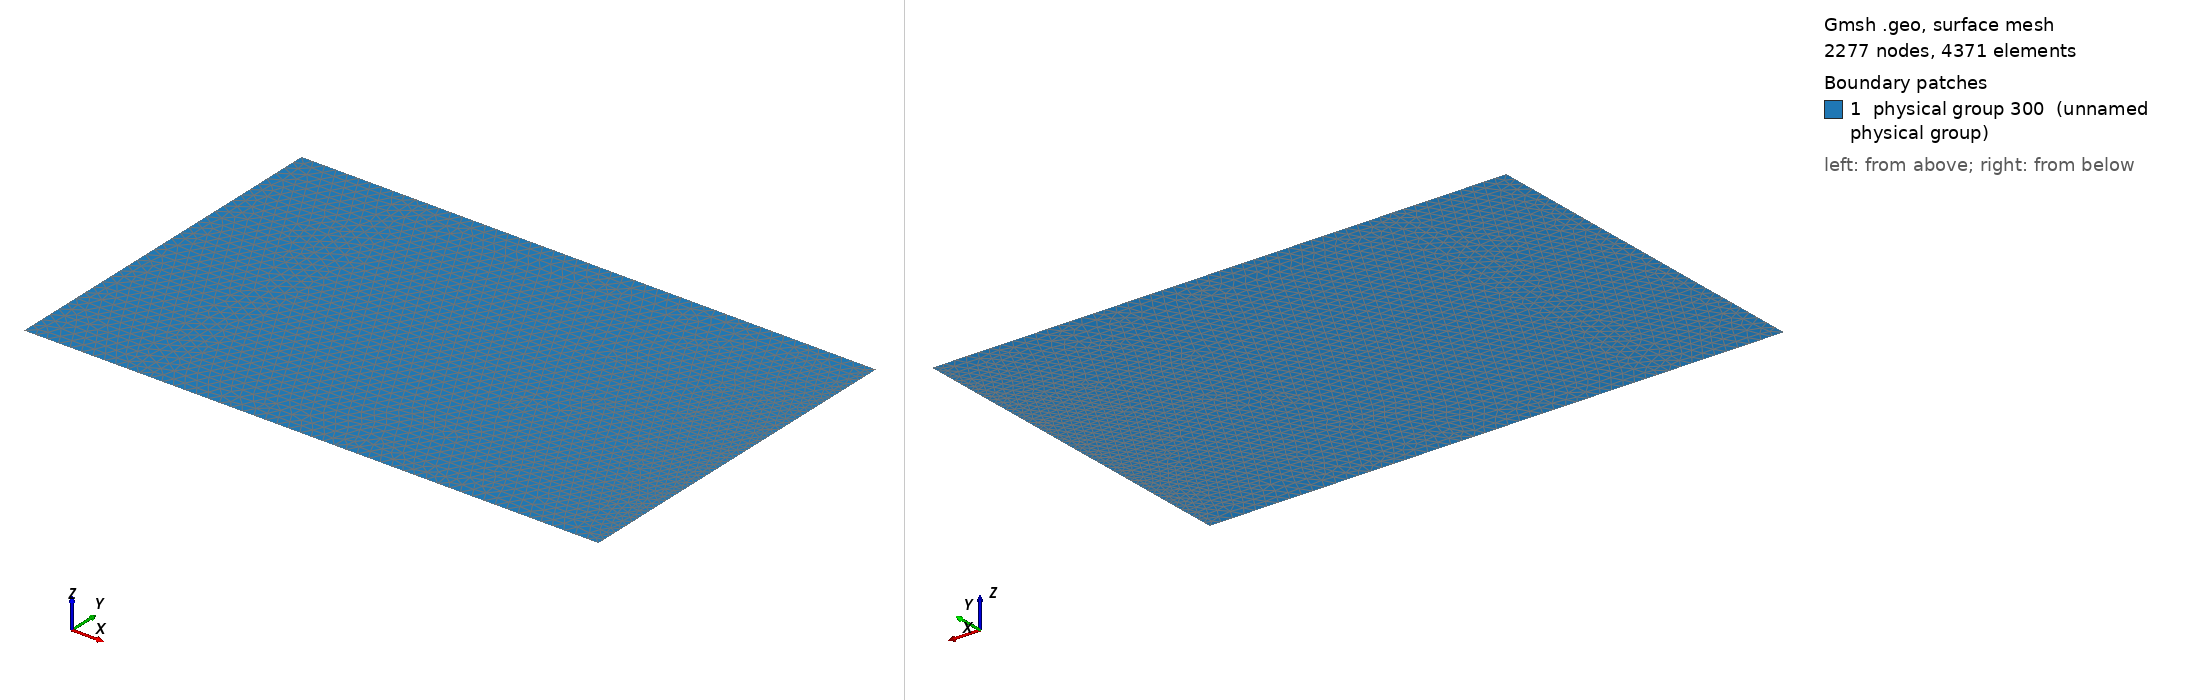

Gmsh geometry script, surface-meshed: 2277 nodes, 4371 surface elements. Boundary patches (legend numbers): 1 physical group 300 (unnamed physical group). Left view from above one corner, right view from below the opposite corner. Legend entries are the model's physical surfaces. The drawing asked Gmsh for element sizes between 1% and 20% of the model's largest extent; the script's own settings can give other sizes.

=== mesh_theta_int.geo (drawn) ===
// Gmsh project created on Sun Jan 15 10:08:13 2023

Rts = 0.0;
Rc = 5.0;
sa = 1.0;
size = 0.1;
Ngamma = 50;

//+
Point(1) = {Rts, 0, 0, 1.0};
//+
Point(2) = {Rts, Pi, 0, 1.0};
//+
Point(3) = {Rc, Pi, 0, 1.0};
//+
Point(4) = {Rc, 0, 0, 1.0};
//+
Point(5) = {sa, 0, 0, 1.0};
//+
Point(6) = {sa, Pi, 0, 1.0};
//+
Line(1) = {1, 2};
//+
Line(2) = {2, 6};
//+
Line(3) = {6, 3};
//+
Line(4) = {3, 4};
//+
Line(5) = {4, 5};
//+
Line(6) = {5, 1};
//+
Line(7) = {5, 6};
//+
Curve Loop(1) = {1, 2, -7, 6};
//+
Plane Surface(1) = {1};
//+
Curve Loop(2) = {7, 3, 4, 5};
//+
Plane Surface(2) = {2};
//+
Physical Curve(201) = {4};
//+
Physical Curve(203) = {1};
//+
Physical Surface(300) = {1};
//+
Physical Surface(300) += {2};
//+
Transfinite Curve {4} = Ngamma Using Progression 1;
//+
Field[1] = Constant;
//+
Field[1].IncludeBoundary = 1;
//+
Field[1].VIn = size;
//+
Field[1].VOut = size;
//+
Background Field = 1;
